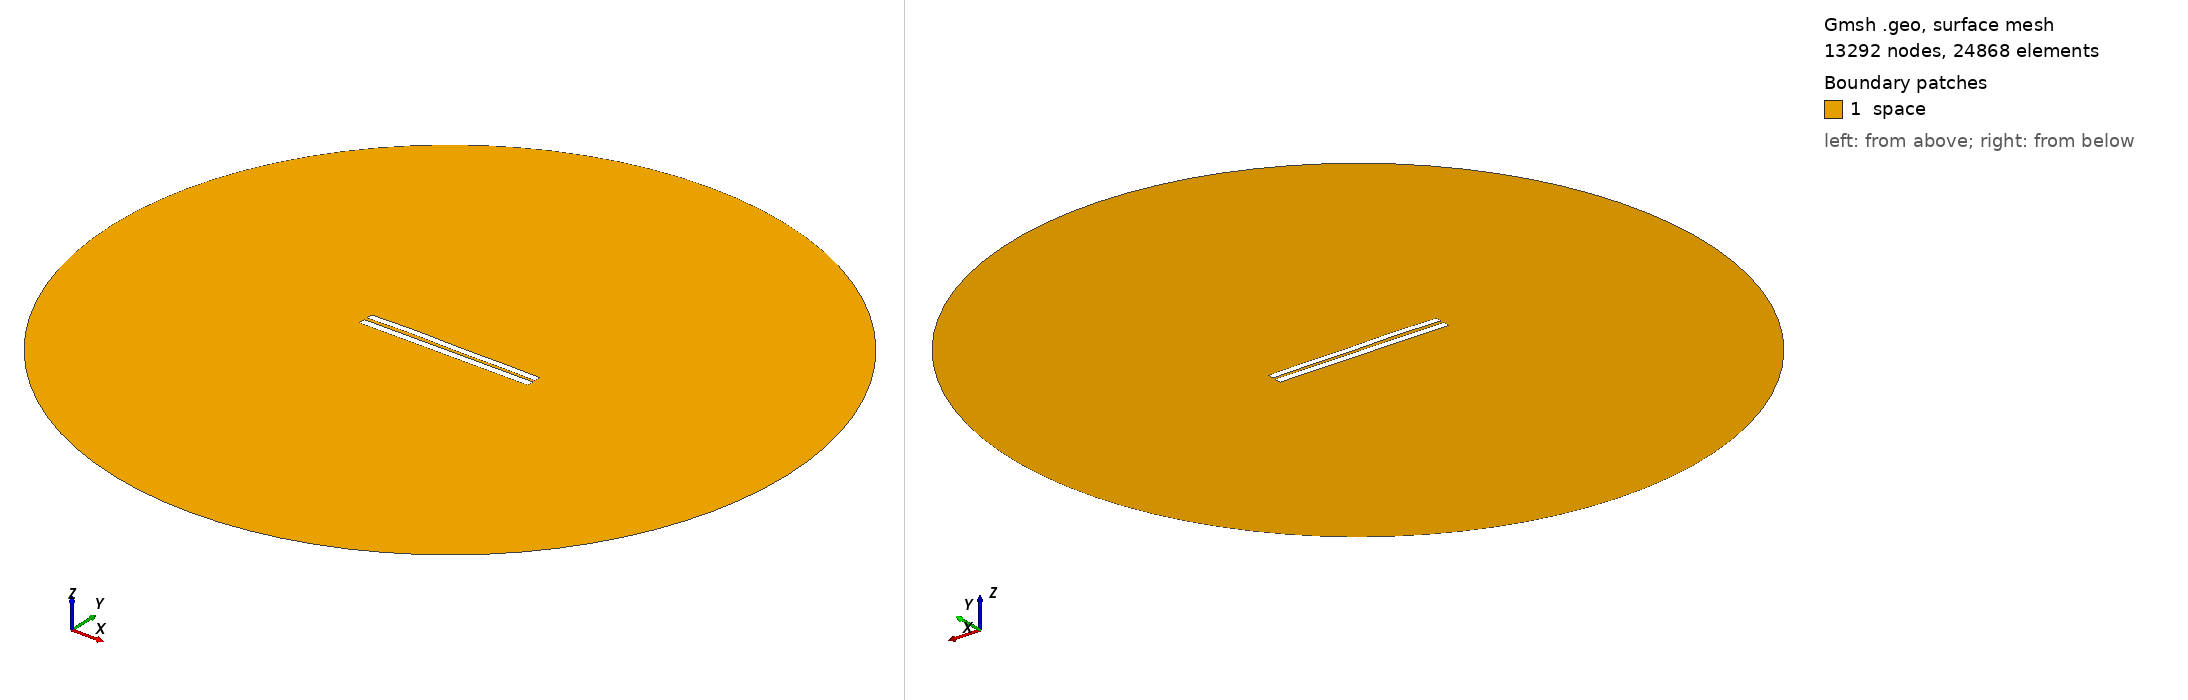

Gmsh geometry script, surface-meshed: 13292 nodes, 24868 surface elements. Boundary patches (legend numbers): 1 space. Left view from above one corner, right view from below the opposite corner. Legend entries are the model's physical surfaces. The drawing asked Gmsh for element sizes between 1% and 20% of the model's largest extent; the script's own settings can give other sizes.

=== 4000.geo (drawn) ===
//---------------------------------------
// Geometry kernel
//---------------------------------------

SetFactory("OpenCASCADE");



//---------------------------------------
// Parameters of the geometry
//---------------------------------------

// Overetch of the upper plate
overetch = 0.125;

// Distance between the plates
distance = 1.75;

// Discretization over the x axis (for the deformation)
nx = 50; 

// Length of the plate
L = 100 - overetch; 

// Number of modes
n = 4; 

// 1st mode coefficient
coeff(1) = -0.075;
beta(1) = 0.596864 * 3.1415926535 / L;

// 2nd mode coefficient
coeff(2) = 0.15;
beta(2) = 1.49418 * 3.1415926535 / L;

// 3rd mode coefficient
coeff(3) = 0.15;
beta(3) = 2.50025 * 3.1415926535 / L;

// 4th mode coefficient
coeff(4) = 0.15;
beta(4) = 3.49999 * 3.1415926535 / L;



//---------------------------------------
// Upper plate (deformed rectangle)
//---------------------------------------

// Coordiantes of the upper plate
xmin = -50;
xmax = 50 - overetch;

// Height of the upper plate
yheight = 4 - 2 * overetch;

// Indexes of the points
UpperID[] = {};
LowerID[] = {};
LeftID[] = {};
RightID[] = {};

// Point index
p = 1;

// Horizontal edges
For i In {1:nx}
    x = xmin + (i-1)*(xmax - xmin)/(nx-1);

    y_bottom = distance / 2 + overetch;
    For j In {1:n}
        C = (Cosh(beta(j)*L) + Cos(beta(j)*L)) / (Sinh(beta(j)*L) + Sin(beta(j)*L));
        y_bottom  = y_bottom + coeff(j) * (Cosh(beta(j)*(x+50)) - Cos(beta(j)*(x+50)) - C * (Sinh(beta(j)*(x+50)) - Sin(beta(j)*(x+50))));
    EndFor

    y_top = y_bottom + yheight;

    Point(p) = {x, y_top, 0, 1.0};
    UpperID[i] = p;
    p = p + 1;

    Point(p) = {x, y_bottom, 0, 1.0};
    LowerID[i] = p;
    p = p + 1;
EndFor

// Create point lists
UpperPts[] = {}; LowerPts[] = {};
For i In {1:nx}
  UpperPts[] += {UpperID[i]};
  LowerPts[] += {LowerID[i]};
EndFor

// Build splines
Spline(1) = {UpperPts[]};
Spline(2) = {LowerPts[]};
Line(3) = {LowerPts[nx-1], UpperPts[nx-1]};
Line(4) = {LowerPts[0], UpperPts[0]};

// Build the plane surface
Curve Loop(1) = {2, 3, -1, -4};
Plane Surface(1) = {1};



//---------------------------------------
// Lower plate (rectangle)
//---------------------------------------

// Vertices
Point(1001) = {-50, -1, 0, 1.0};
Point(1002) = { 50, -1, 0, 1.0};
Point(1003) = { 50,  -5, 0, 1.0};
Point(1004) = {-50,  -5, 0, 1.0};

// Edges
Line(5) = {1001, 1002};
Line(6) = {1002, 1003};
Line(7) = {1003, 1004};
Line(8) = {1004, 1001};

// Plane surface
Line Loop(2) = {5, 6, 7, 8};
Plane Surface(2) = {2}; 



//---------------------------------------
// Outer (fictious) boundary
//---------------------------------------

// Points
Point(1005) = {0, 0, 0};       // Center
Point(1006) = {200, 0, 0};     // Start point
Point(1007) = {0, 200, 0};     // 90 degrees
Point(1008) = {-200, 0, 0};    // 180 degrees
Point(1009) = {0, -200, 0};    // 270 degrees

// Circle arcs (each needs start, center, end)
Circle(9) = {1006, 1005, 1007};
Circle(10) = {1007, 1005, 1008};
Circle(11) = {1008, 1005, 1009};
Circle(12) = {1009, 1005, 1006};

// Plane surface for the entire domain
Curve Loop(3) = {9, 10, 11, 12};
Surface(3) = {3};

// Subtract the plates from the whole domain to obtain the actual domain where we want to solve the equations
BooleanDifference{ Surface{3}; Delete; }{ Surface{1}; Surface{2}; Delete; }




//---------------------------------------
// Transfinite Lines/Curves
//---------------------------------------

// Set the number of points on the boundaries
r = 7;

// Plates
Transfinite Curve {1, 2} = 50*r Using Progression 1;
Transfinite Curve {3, 4} = 2*r Using Progression 1;
Transfinite Line {5, 7} = 50*r Using Progression 1;
Transfinite Line {6, 8} = 2*r Using Progression 1;

// Outer boundary
Transfinite Line {9, 10, 11, 12} = 20 Using Progression 1;



//---------------------------------------
// Physical groups
//---------------------------------------                

// Physical curves (boundaries)
Physical Line("force_segment", 10) = {2};
Physical Line("upper_plate", 11) = {1, 3, 4};
Physical Line("lower_plate", 12) = {5, 6, 7, 8};
Physical Line("boundary", 20) = {9, 10, 11, 12};

// Physical Surfaces
Physical Surface("space", 30) = {3};



//---------------------------------------
// 6. Generate the Mesh
//---------------------------------------

// 2D mesh generation
Mesh 2;
